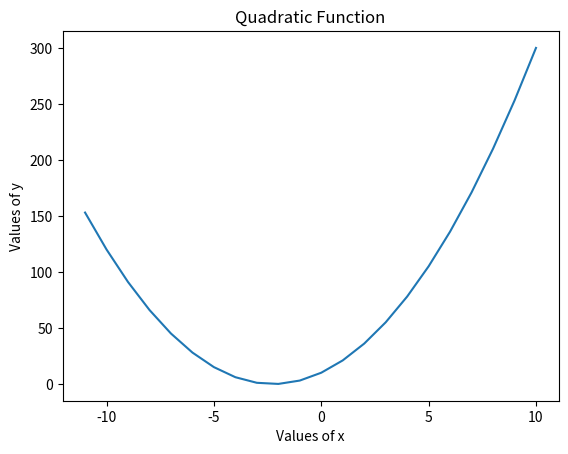

This chart was generated by the following Python code:
import numpy as np
import matplotlib.pyplot as plt
x = np.arange(-11, 11, 1)
a = 2
b = 9
c = 10
y = a*(x**2) + b*x + c 
 
print('Values of x: -11 -10  -9  -8  -7  -6  -5  -4  -3  -2  -1   0   1   2   3   4   5   6   7   8   9  10', x)
print('Values of y: 153 120  91  66  45  28  15   6   1   0   3  10  21  36  55  78 105 136 171 210 253 300 ', y)
plt.plot(x, y)
plt.title("Quadratic Function")
plt.xlabel("Values of x")
plt.ylabel("Values of y")
plt.show()
